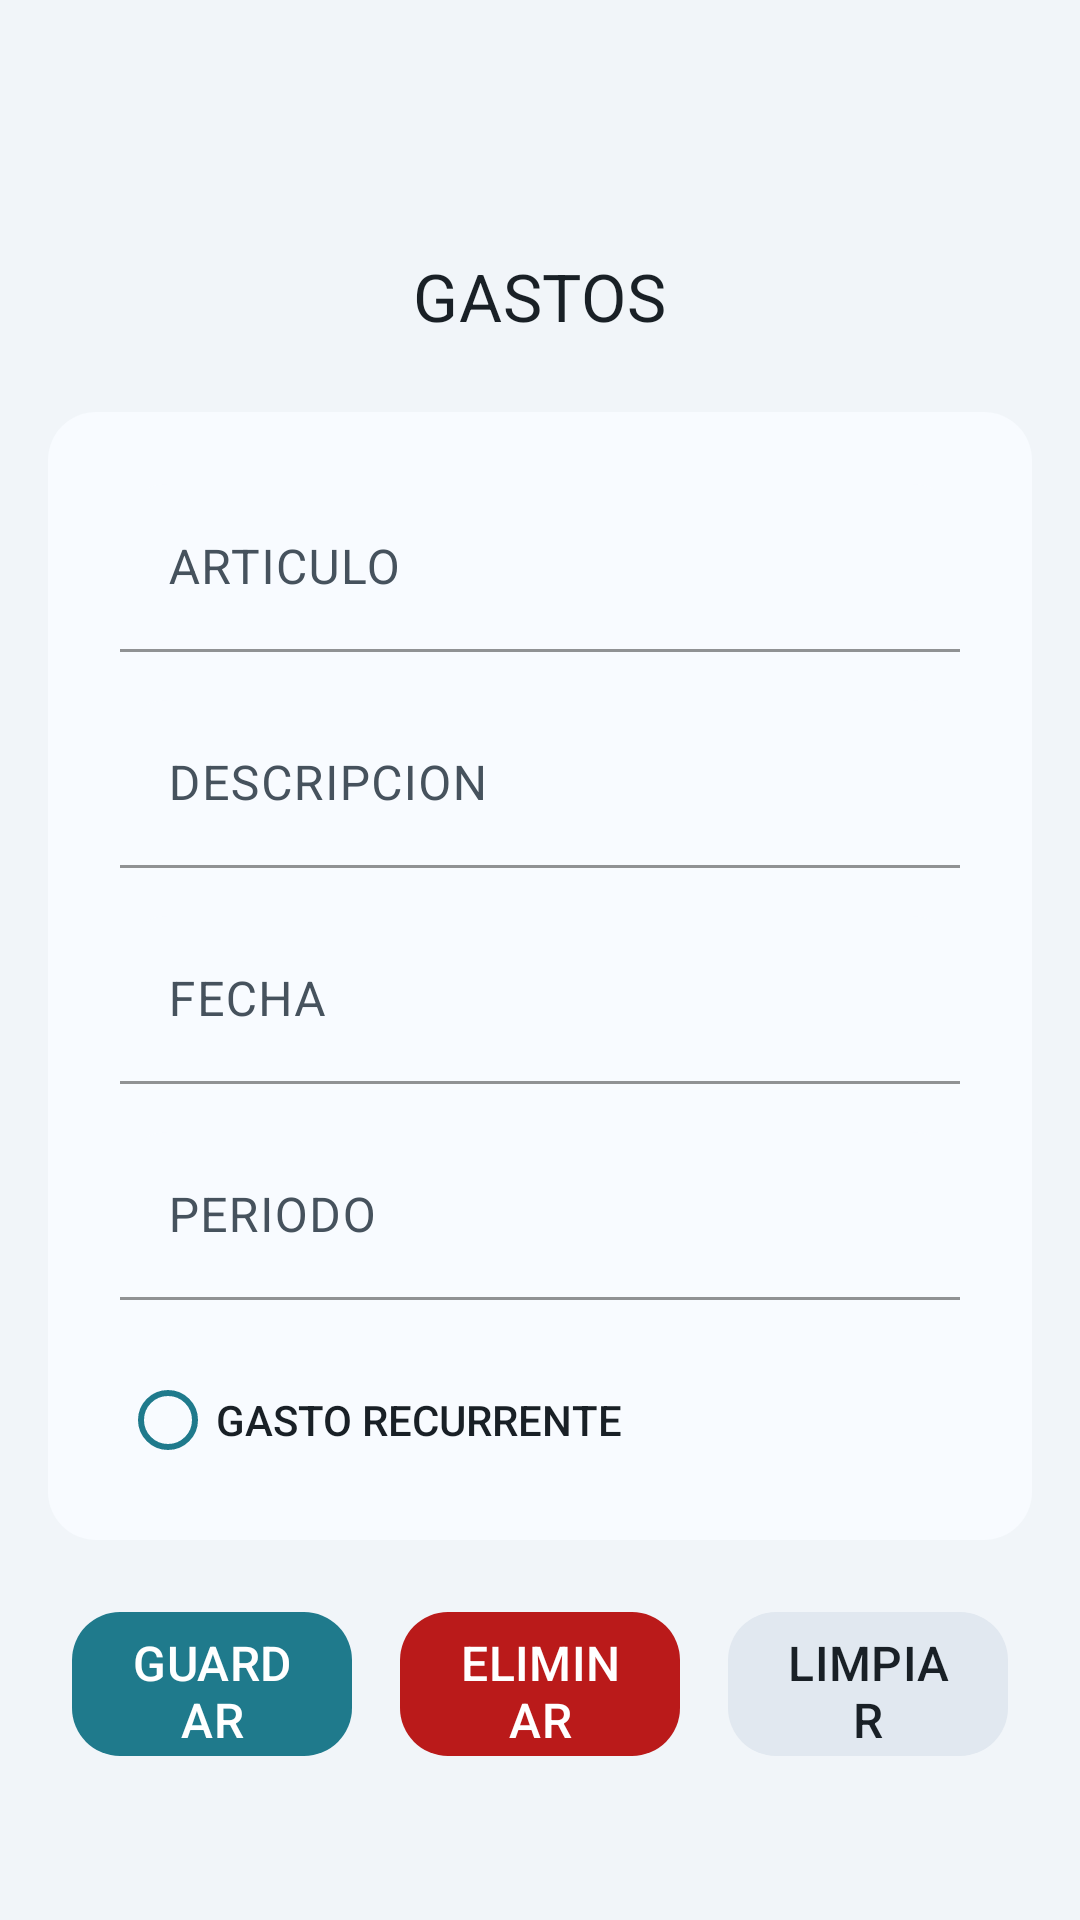

The Android layout XML behind this screen, and the referenced resources:
<!-- AndroidManifest.xml: application theme Theme.ECONOMIX_ANDROID -->
<!-- res/layout/fragment_gastos.xml -->
<?xml version="1.0" encoding="utf-8"?>
<LinearLayout xmlns:android="http://schemas.android.com/apk/res/android"
    xmlns:app="http://schemas.android.com/apk/res-auto"
    android:id="@+id/root"
    android:layout_width="match_parent"
    android:layout_height="match_parent"
    android:orientation="vertical"
    android:background="@color/color_background"
    android:paddingHorizontal="@dimen/spacing_lg"
    android:paddingTop="@dimen/spacing_xl"
    android:paddingBottom="@dimen/spacing_3xl">

    <LinearLayout
        android:layout_width="match_parent"
        android:layout_height="wrap_content"
        android:gravity="center_vertical"
        android:orientation="horizontal">

        <ImageButton
            android:id="@+id/btnAyudaGas"
            android:layout_width="@dimen/toolbar_icon_size"
            android:layout_height="@dimen/toolbar_icon_size"
            android:background="?attr/selectableItemBackgroundBorderless"
            android:contentDescription="Ayuda"
            android:padding="@dimen/spacing_sm"
            android:src="@drawable/ayuda"
            android:tint="@color/color_primary" />

        <View
            android:layout_width="0dp"
            android:layout_height="0dp"
            android:layout_weight="1" />

        <ImageButton
            android:id="@+id/btnPerfil"
            android:layout_width="@dimen/toolbar_icon_size"
            android:layout_height="@dimen/toolbar_icon_size"
            android:background="?attr/selectableItemBackgroundBorderless"
            android:contentDescription="Perfil"
            android:padding="@dimen/spacing_sm"
            android:src="@drawable/usuario"
            android:tint="@color/color_primary" />
    </LinearLayout>

    <TextView
        android:id="@+id/txtTitulo"
        style="@style/TextAppearance.Economix.TitleLarge"
        android:layout_width="wrap_content"
        android:layout_height="wrap_content"
        android:layout_gravity="center_horizontal"
        android:layout_marginTop="@dimen/spacing_md"
        android:layout_marginBottom="@dimen/spacing_xl"
        android:text="GASTOS" />

    <LinearLayout
        android:id="@+id/content"
        android:layout_width="match_parent"
        android:layout_height="wrap_content"
        android:background="@drawable/bg_surface_card"
        android:orientation="vertical"
        android:padding="@dimen/spacing_xl">

        <com.google.android.material.textfield.TextInputLayout
            style="@style/Widget.Economix.TextInputLayout"
            android:layout_width="match_parent"
            android:layout_height="wrap_content">

            <com.google.android.material.textfield.TextInputEditText
                android:id="@+id/etArticuloGas"
                style="@style/Widget.Economix.TextInputEditText"
                android:layout_width="match_parent"
                android:layout_height="@dimen/input_height"
                android:hint="ARTICULO"
                android:inputType="textCapSentences" />
        </com.google.android.material.textfield.TextInputLayout>

        <com.google.android.material.textfield.TextInputLayout
            style="@style/Widget.Economix.TextInputLayout"
            android:layout_width="match_parent"
            android:layout_height="wrap_content"
            android:layout_marginTop="@dimen/spacing_lg">

            <com.google.android.material.textfield.TextInputEditText
                android:id="@+id/etDescripcionGas"
                style="@style/Widget.Economix.TextInputEditText"
                android:layout_width="match_parent"
                android:layout_height="@dimen/input_height"
                android:hint="DESCRIPCION"
                android:inputType="textCapSentences" />
        </com.google.android.material.textfield.TextInputLayout>

        <com.google.android.material.textfield.TextInputLayout
            style="@style/Widget.Economix.TextInputLayout"
            android:layout_width="match_parent"
            android:layout_height="wrap_content"
            android:layout_marginTop="@dimen/spacing_lg">

            <com.google.android.material.textfield.TextInputEditText
                android:id="@+id/etFechaGas"
                style="@style/Widget.Economix.TextInputEditText"
                android:layout_width="match_parent"
                android:layout_height="@dimen/input_height"
                android:focusable="false"
                android:hint="FECHA"
                android:inputType="date" />
        </com.google.android.material.textfield.TextInputLayout>

        <com.google.android.material.textfield.TextInputLayout
            style="@style/Widget.Economix.TextInputLayout"
            android:layout_width="match_parent"
            android:layout_height="wrap_content"
            android:layout_marginTop="@dimen/spacing_lg">

            <com.google.android.material.textfield.TextInputEditText
                android:id="@+id/etPeriodoGas"
                style="@style/Widget.Economix.TextInputEditText"
                android:layout_width="match_parent"
                android:layout_height="@dimen/input_height"
                android:hint="PERIODO"
                android:inputType="text" />
        </com.google.android.material.textfield.TextInputLayout>

        <RadioButton
            android:id="@+id/rbRecurrenteGas"
            android:layout_width="wrap_content"
            android:layout_height="wrap_content"
            android:layout_marginTop="@dimen/spacing_xl"
            android:text="GASTO RECURRENTE" />
    </LinearLayout>

    <LinearLayout
        android:layout_width="match_parent"
        android:layout_height="wrap_content"
        android:layout_marginTop="@dimen/spacing_xl"
        android:gravity="center"
        android:orientation="horizontal"
        android:paddingHorizontal="@dimen/spacing_sm">

        <com.google.android.material.button.MaterialButton
            android:id="@+id/btnGuardarGas"
            style="@style/Widget.Economix.Button.Primary"
            android:layout_width="0dp"
            android:layout_weight="1"
            android:layout_marginEnd="@dimen/spacing_sm"
            android:text="GUARDAR" />

        <com.google.android.material.button.MaterialButton
            android:id="@+id/btnEliminarGas"
            style="@style/Widget.Economix.Button.Destructive"
            android:layout_width="0dp"
            android:layout_weight="1"
            android:layout_marginHorizontal="@dimen/spacing_sm"
            android:text="ELIMINAR" />

        <com.google.android.material.button.MaterialButton
            android:id="@+id/btnLimpiarGas"
            style="@style/Widget.Economix.Button.Surface"
            android:layout_width="0dp"
            android:layout_weight="1"
            android:layout_marginStart="@dimen/spacing_sm"
            android:text="LIMPIAR" />
    </LinearLayout>

    <View
        android:layout_width="match_parent"
        android:layout_height="0dp"
        android:layout_weight="1" />

    <com.google.android.material.button.MaterialButton
        android:id="@+id/btnVerGas"
        style="@style/Widget.Economix.Button.Secondary"
        android:layout_width="match_parent"
        android:layout_height="@dimen/button_height_large"
        android:layout_margin="@dimen/spacing_xl"
        android:text="VER" />
</LinearLayout>
<!-- resources referenced by this layout -->
<resources>
  <color name="color_background">#F1F5F9</color>
  <color name="color_primary">#1F7A8C</color>
  <dimen name="button_height_large">56dp</dimen>
  <dimen name="input_height">56dp</dimen>
  <dimen name="spacing_3xl">40dp</dimen>
  <dimen name="spacing_lg">16dp</dimen>
  <dimen name="spacing_md">12dp</dimen>
  <dimen name="spacing_sm">8dp</dimen>
  <dimen name="spacing_xl">24dp</dimen>
  <dimen name="toolbar_icon_size">48dp</dimen>
  <!-- drawable bg_surface_card (drawable) -->
  <?xml version="1.0" encoding="utf-8"?>
  <shape xmlns:android="http://schemas.android.com/apk/res/android" android:shape="rectangle">
      <solid android:color="@color/color_surface" />
      <corners android:radius="@dimen/corner_lg" />
  </shape>
  <style name="TextAppearance.Economix.TitleLarge" parent="TextAppearance.Material3.TitleLarge">
          <item name="android:textColor">@color/color_on_surface</item>
          <item name="android:fontFamily">sans-serif-medium</item>
          <item name="android:letterSpacing">0.01</item>
      </style>
  <style name="Widget.Economix.Button.Destructive" parent="Widget.Economix.Button.Base">
          <item name="backgroundTint">@color/color_error</item>
          <item name="android:textColor">@color/color_on_error</item>
          <item name="rippleColor">@color/color_error</item>
      </style>
  <style name="Widget.Economix.Button.Primary" parent="Widget.Economix.Button.Base">
          <item name="backgroundTint">@color/color_primary</item>
          <item name="android:textColor">@color/color_on_primary</item>
          <item name="rippleColor">@color/color_primary_container</item>
      </style>
  <style name="Widget.Economix.Button.Surface" parent="Widget.Economix.Button.Base">
          <item name="backgroundTint">@color/color_surface_variant</item>
          <item name="android:textColor">@color/color_on_surface</item>
          <item name="rippleColor">@color/color_primary_container</item>
      </style>
  <style name="Widget.Economix.TextInputEditText" parent="Widget.Material3.TextInputEditText.FilledBox">
          <item name="android:textColor">@color/color_on_surface</item>
          <item name="android:textSize">16sp</item>
          <item name="android:fontFamily">sans-serif</item>
      </style>
  <style name="Theme.ECONOMIX_ANDROID" parent="Base.Theme.ECONOMIX_ANDROID" />
  <color name="color_surface">#F8FBFF</color>
  <dimen name="corner_lg">16dp</dimen>
  <color name="color_on_surface">#192026</color>
  <color name="color_error">#BA1A1A</color>
  <color name="color_on_error">#FFFFFF</color>
  <color name="color_on_primary">#FFFFFFFF</color>
  <color name="color_primary_container">#C4E6EE</color>
  <color name="color_secondary">#F18F44</color>
  <color name="color_on_secondary">#FFFCF9</color>
  <color name="color_secondary_container">#FFE1CC</color>
  <color name="color_surface_variant">#E1E8F0</color>
  <color name="color_outline">#94A3B8</color>
  <color name="color_on_surface_variant">#46525D</color>
  <style name="ShapeAppearance.Economix.Large" parent="ShapeAppearance.Material3.Corner.Large">
          <item name="cornerSize">@dimen/corner_lg</item>
      </style>
  <dimen name="button_height">48dp</dimen>
  <color name="color_on_primary_container">#03232C</color>
  <color name="color_on_secondary_container">#2D1400</color>
  <color name="color_tertiary">#4F6F52</color>
  <color name="color_on_tertiary">#FFFFFF</color>
  <color name="color_tertiary_container">#D4E7D5</color>
  <color name="color_on_tertiary_container">#102114</color>
  <color name="color_on_background">#1D232A</color>
  <color name="color_outline_variant">#C7D2E1</color>
  <!-- drawable divider_list (drawable) -->
  <?xml version="1.0" encoding="utf-8"?>
  <shape xmlns:android="http://schemas.android.com/apk/res/android" android:shape="rectangle">
      <size android:height="1dp" />
      <solid android:color="@color/color_outline_variant" />
  </shape>
  <dimen name="elevation_card">4dp</dimen>
</resources>
